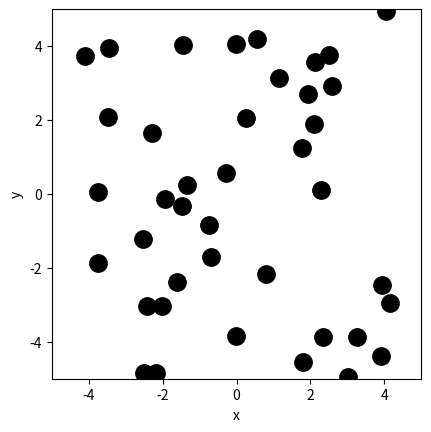

Reproduce this figure in Python. (Note: this script raises an exception after producing the figure.)
import numpy as np
import matplotlib.pyplot as plt

# Ruimte voor uitwerking
BOX_SIZE_0 = 10                 # Hoogte en breedte startvolume (in vul je gekozen eenheid in)
N = 40                          # Aantal deeltjes 
V_0 = 0                         # Startsnelheid van deeltjes (vul je gekozen eenheid in)
RADIUS = 0                      # Straal van moleculen (vul je gekozen eenheid in)
DT = 0                          # Tijdstap om geen botsing te missen (vul je gekozen eenheid in)

#your code/answer


# Maken van de class
class ParticleClass:
    def __init__(self, m, v, r, R):
        """ maakt een deeltje (constructor) """
        self.m = m                         
        self.v = np.array(v, dtype=float)  
        self.r = np.array(r, dtype=float)  
        self.R = R

    def update_position(self):
        """ verandert positie voor één tijdstap """
        self.r += self.v * DT 
            
    @property
    def momentum(self):
        return self.m * self.v
    
    @property
    def kin_energy(self):
        return 1/2 * self.m * np.dot(self.v, self.v)
    
def collide_detection(p1: ParticleClass, p2: ParticleClass) -> bool:
    """ Geeft TRUE als de deeltjes overlappen """
    """ Geeft TRUE als de deeltjes overlappen """
    dx = p1.r[0]-p2.r[0]
    dy = p1.r[1]-p2.r[1]
    rr = p1.R + p2.R
    return  dx**2+dy**2 < rr**2 
    #Note: np.linalg.norm(p1.r - p2.r) < (p1.R + p2.R) had ook gekund, maar is veel langzamer. Controleer zelf!

def particle_collision(p1: ParticleClass, p2: ParticleClass):
    """ past snelheden aan uitgaande van overlap """
    m1, m2 = p1.m, p2.m
    delta_r = p1.r - p2.r
    delta_v = p1.v - p2.v
    dot_product = np.dot(delta_r, delta_v)
    
    # Als deeltjes van elkaar weg bewegen dan geen botsing
    if dot_product >= 0: # '='-teken voorkomt ook problemen als delta_r == \vec{0}
        return
        
    distance_squared = np.dot(delta_r, delta_r) 
    # Botsing oplossen volgens elastische botsing in 2D
    p1.v -= 2 * m2 / (m1 + m2) * dot_product / distance_squared * delta_r
    p2.v += 2 * m1 / (m1 + m2) * dot_product / distance_squared * delta_r

def box_collision(particle: ParticleClass):
    ''' botsing met wanden geeft periodieke randvoorwaarden '''
    for i in range(2):
        if particle.r[i] > BOX_SIZE_0 / 2:
            particle.r[i] -= BOX_SIZE_0 
        elif particle.r[i] < -BOX_SIZE_0 / 2:
            particle.r[i] += BOX_SIZE_0

def create_particles(particles):
    ''' Leegmaken en opnieuw aanmaken van deeltjes '''
    particles.clear
    for i in range(N):
        vx = np.random.uniform(-V_0, V_0)
        vy = np.random.choice([-1, 1]) * np.sqrt(V_0**2 - vx**2)        
        pos = np.random.uniform(-BOX_SIZE_0/2 + RADIUS, BOX_SIZE_0/2 - RADIUS, 2)
        particles.append(ParticleClass(m=1.0, v=[vx, vy], r=pos, R=RADIUS))

def handle_collisions(particles):
    """ alle onderlinge botsingen afhandelen voor deeltjes in lijst """
    num_particles = len(particles)
    for i in range(num_particles):
        for j in range(i+1, num_particles):
            if collide_detection(particles[i], particles[j]):
                particle_collision(particles[i], particles[j])

def handle_walls(particles):
    ''' botsing met wanden controleren voor alle deeltjes in volume '''
    for p in particles:
        box_collision(p)

def take_time_step(particles):
    for p in particles:
        p.update_position()
        
    handle_collisions(particles)
    handle_walls(particles)  


particles = []
create_particles(particles)
for i in range(100):
    take_time_step(particles)

plt.figure()
plt.xlabel('x')
plt.ylabel('y')
plt.gca().set_aspect('equal')
plt.xlim(-BOX_SIZE_0/2, BOX_SIZE_0/2)
plt.ylim(-BOX_SIZE_0/2, BOX_SIZE_0/2)

for p in particles:
    plt.plot(p.r[0], p.r[1], 'k.', ms=25)
    plt.arrow(p.r[0], p.r[1], p.v[0], p.v[1], 
              head_width=0.05, head_length=0.1, color='red')
plt.show()

from matplotlib.animation import FuncAnimation
from IPython.display import HTML

fig, ax = plt.subplots()
ax.set_xlabel('x')
ax.set_ylabel('y')
ax.set_xlim(-BOX_SIZE_0/2, BOX_SIZE_0/2)
ax.set_ylim(-BOX_SIZE_0/2, BOX_SIZE_0/2)
ax.set_aspect('equal')
dot, = ax.plot([], [], 'ro', ms=13);

def init():
    dot.set_data([], [])
    return dot,

def update(frame):
    take_time_step(particles)
    dot.set_data([p.r[0] for p in particles], [p.r[1] for p in particles])
    return dot,

ani = FuncAnimation(fig, update, frames=100, init_func=init, blit=True, interval=50)
HTML(ani.to_jshtml())

#your code/answer


#your code/answer


#your code/answer
